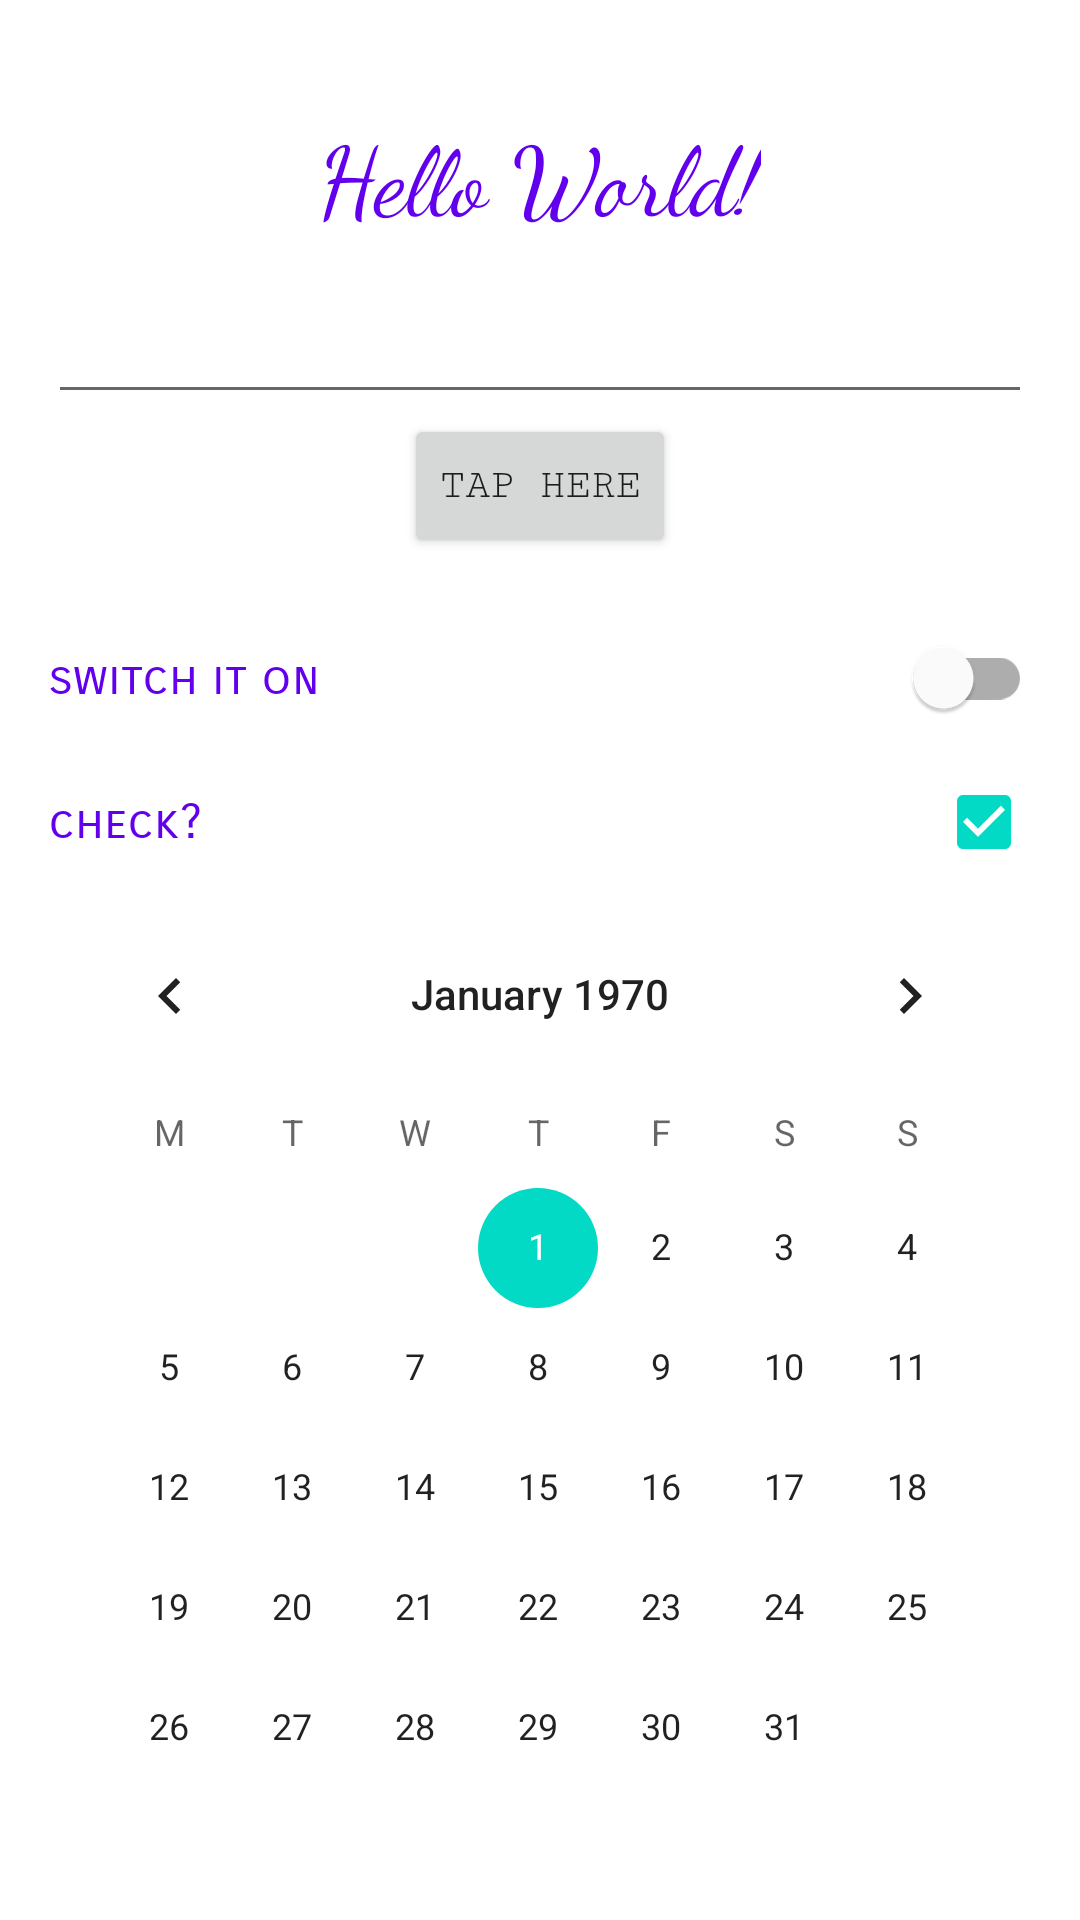

Android layout source for this screen:
<!-- AndroidManifest.xml: application theme Theme.MyAppOne -->
<!-- res/layout/activity_main.xml -->
<?xml version="1.0" encoding="utf-8"?>
<LinearLayout xmlns:android="http://schemas.android.com/apk/res/android"
    xmlns:app="http://schemas.android.com/apk/res-auto"
    xmlns:tools="http://schemas.android.com/tools"
    android:layout_width="match_parent"
    android:layout_height="match_parent"
    android:orientation="vertical"
    android:padding="16dp"
    tools:context=".MainActivity">

    <TextView
        android:layout_width="wrap_content"
        android:layout_height="wrap_content"
        android:layout_gravity="center_horizontal"
        android:layout_marginTop="20sp"
        android:fontFamily="cursive"
        android:text="Hello World!"
        android:textColor="@color/purple_500"
        android:textSize="32sp"
        app:layout_constraintBottom_toBottomOf="parent"
        app:layout_constraintLeft_toLeftOf="parent"
        app:layout_constraintRight_toRightOf="parent"
        app:layout_constraintTop_toTopOf="parent" />

    <EditText
        android:layout_width="match_parent"
        android:layout_height="wrap_content"
        android:layout_marginTop="16dp" />

    <Button
        android:layout_width="wrap_content"
        android:layout_height="wrap_content"
        android:layout_gravity="center"
        android:fontFamily="serif-monospace"
        android:text="tap here" />

    <com.google.android.material.switchmaterial.SwitchMaterial
        android:layout_width="match_parent"
        android:layout_height="wrap_content"
        android:layout_marginTop="16dp"
        android:fontFamily="sans-serif-smallcaps"
        android:text="switch it on"
        android:textColor="@color/purple_500"
        android:textSize="16sp" />

    <CheckBox
        android:layout_width="match_parent"
        android:layout_height="wrap_content"
        android:checked="true"
        android:fontFamily="sans-serif-smallcaps"
        android:layoutDirection="rtl"
        android:text="check?"
        android:textColor="@color/purple_500"
        android:textSize="16sp" />

    <CalendarView
        android:layout_width="match_parent"
        android:layout_height="wrap_content"
        android:firstDayOfWeek="2" />

    <ToggleButton
        android:layout_width="wrap_content"
        android:layout_height="wrap_content"
        android:layout_gravity="center"
        android:textColor="@color/purple_500" />

</LinearLayout>
<!-- resources referenced by this layout -->
<resources>
  <style name="Theme.MyAppOne" parent="Theme.MaterialComponents.DayNight.DarkActionBar">
          
          <item name="colorPrimary">@color/purple_500</item>
          <item name="colorPrimaryVariant">@color/purple_700</item>
          <item name="colorOnPrimary">@color/white</item>
          
          <item name="colorSecondary">@color/teal_200</item>
          <item name="colorSecondaryVariant">@color/teal_700</item>
          <item name="colorOnSecondary">@color/black</item>
          
          <item name="android:statusBarColor" tools:targetApi="l">?attr/colorPrimaryVariant</item>
          
      </style>
  <!-- not gathered from this repository: default colours our renderer supplied (Android Studio template values) -->
  <color name="purple_500">#FF6200EE</color>
  <color name="purple_700">#FF3700B3</color>
  <color name="teal_200">#FF03DAC5</color>
  <color name="teal_700">#FF018786</color>
  <color name="black">#FF000000</color>
  <color name="white">#FFFFFFFF</color>
</resources>
